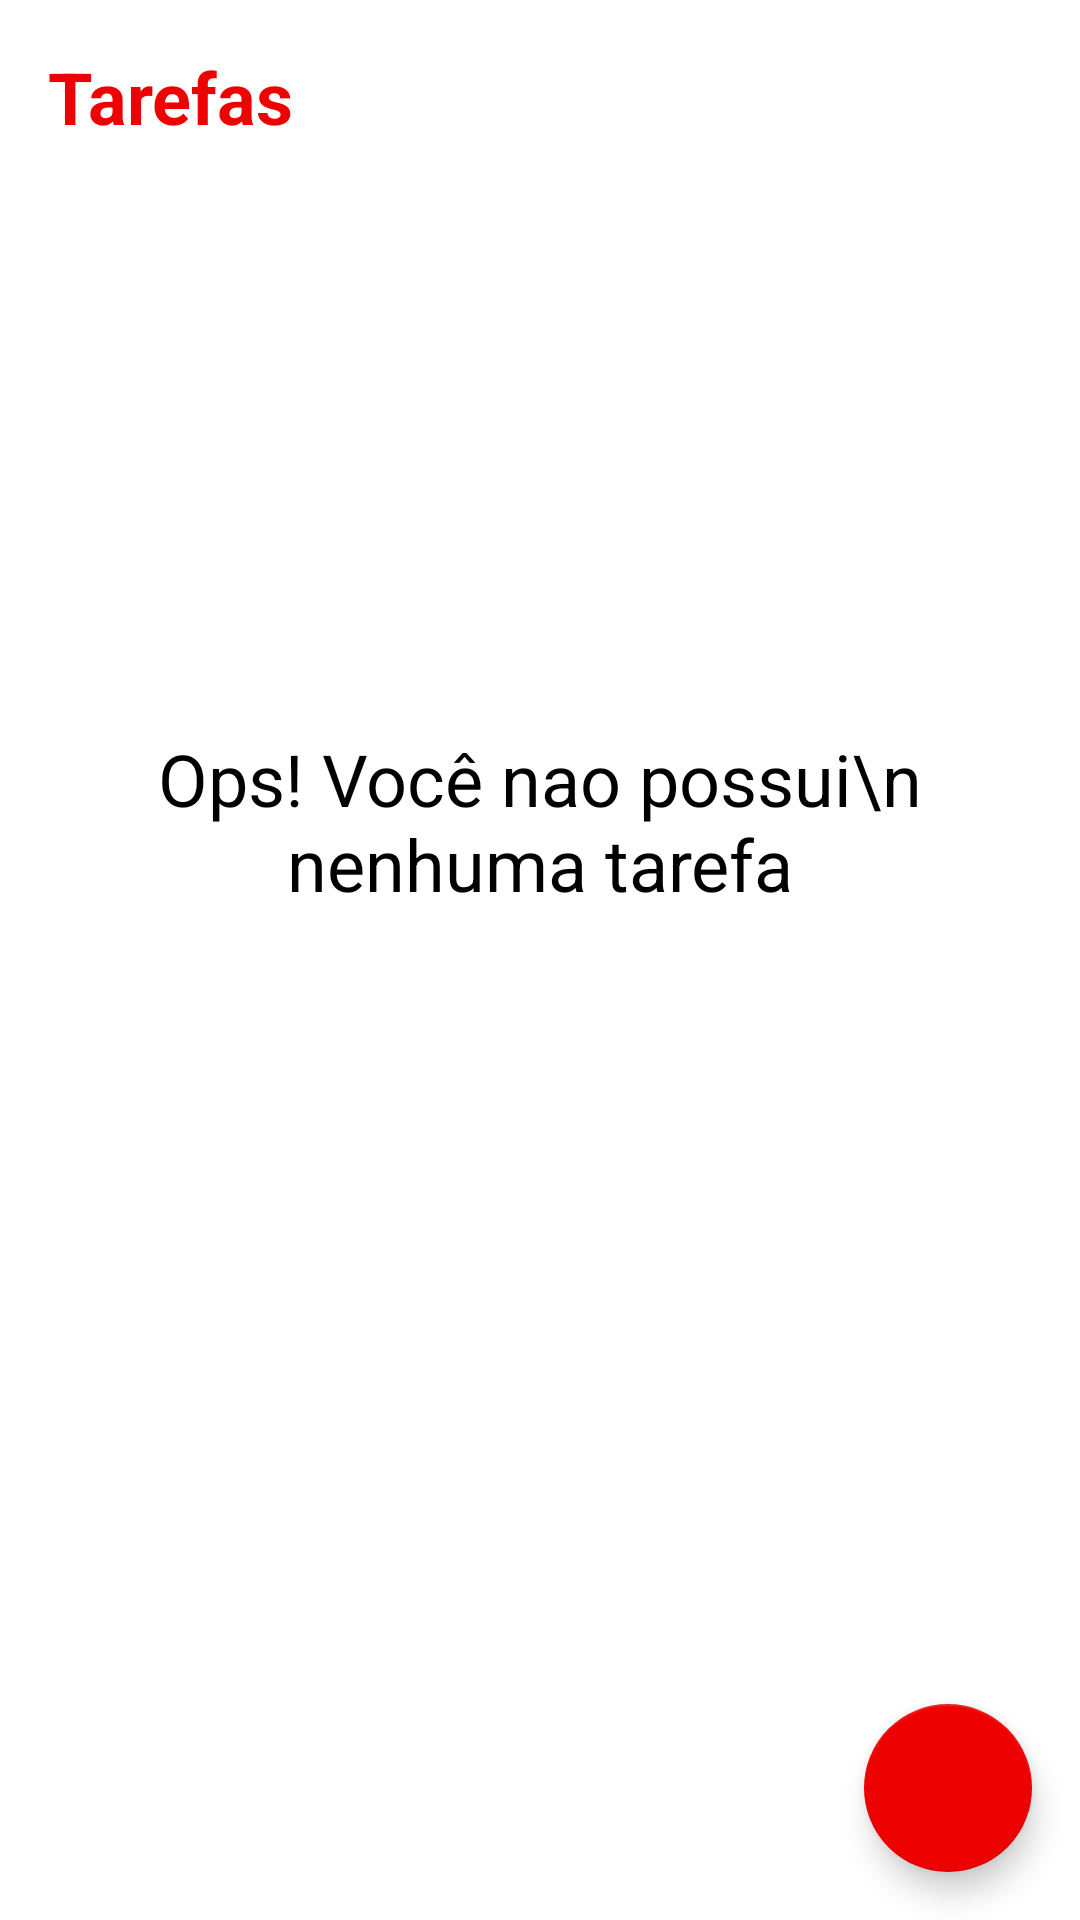

This screen was rendered from an Android layout file. Write that file and the resources it references.
<!-- AndroidManifest.xml: application theme Theme.ToDoList -->
<!-- res/layout/activity_main.xml -->
<?xml version="1.0" encoding="utf-8"?>
<androidx.constraintlayout.widget.ConstraintLayout xmlns:android="http://schemas.android.com/apk/res/android"
    xmlns:app="http://schemas.android.com/apk/res-auto"
    xmlns:tools="http://schemas.android.com/tools"

    android:layout_width="match_parent"
    android:layout_height="match_parent"
    tools:context=".ui.MainActivity">



    
    <include layout="@layout/empty_state"
        android:id="@+id/include_empty"
        />

    <TextView
        android:textStyle="bold"
        android:id="@+id/tv_title"
        android:layout_width="wrap_content"
        android:layout_height="wrap_content"
        android:layout_margin="16dp"
        android:layout_marginTop="40dp"
        android:text="@string/tarefas"
        android:textSize="24sp"
        android:textColor="@color/red_light"
        app:layout_constraintStart_toStartOf="parent"
        app:layout_constraintTop_toTopOf="parent" />

    <androidx.recyclerview.widget.RecyclerView
        android:id="@+id/rv_task"
        android:layout_width="match_parent"
        android:layout_height="0dp"
        android:layout_marginTop="16dp"
        tools:visibility="gone"
        app:layoutManager="androidx.recyclerview.widget.LinearLayoutManager"
        app:layout_constraintBottom_toTopOf="@id/fbtn"
        app:layout_constraintTop_toBottomOf="@id/tv_title"
        app:layout_constraintVertical_bias="0.0"
        tools:itemCount="8"
        tools:layout_editor_absoluteX="0dp"
        tools:listitem="@layout/item_task">


    </androidx.recyclerview.widget.RecyclerView>

    <com.google.android.material.floatingactionbutton.FloatingActionButton
        android:id="@+id/fbtn"
        android:layout_width="wrap_content"
        android:layout_height="wrap_content"
        app:layout_constraintEnd_toEndOf="parent"
        android:layout_margin="16dp"
        app:srcCompat="@drawable/ic_add"
        app:layout_constraintBottom_toBottomOf="parent"
        />

</androidx.constraintlayout.widget.ConstraintLayout>
<!-- res/layout/empty_state.xml (included above) -->
<?xml version="1.0" encoding="utf-8"?>
<androidx.constraintlayout.widget.ConstraintLayout xmlns:android="http://schemas.android.com/apk/res/android"
    android:layout_width="match_parent"
    android:layout_height="match_parent"
    xmlns:app="http://schemas.android.com/apk/res-auto"
    android:layout_margin="16dp"
    android:id="@+id/empty_state"
    >

    <TextView
        android:id="@+id/tv_message"
        android:layout_width="0dp"
        android:layout_height="wrap_content"
        android:gravity="center"
        android:text="Ops! Você nao possui\n nenhuma tarefa"
        android:textColor="@color/black"
        android:textSize="24sp"
        app:layout_constraintEnd_toEndOf="parent"
        app:layout_constraintStart_toStartOf="parent"
        android:layout_marginBottom="16dp"
        app:layout_constraintBottom_toTopOf="@id/iv_gatinho"
        />

    <androidx.appcompat.widget.AppCompatImageView
        android:id="@+id/iv_gatinho"
        android:layout_width="wrap_content"
        android:layout_height="wrap_content"
        app:layout_constraintBottom_toBottomOf="parent"
        app:layout_constraintStart_toStartOf="parent"
        app:layout_constraintEnd_toEndOf="parent"
        app:layout_constraintTop_toTopOf="parent"
        app:srcCompat="@drawable/ic_empty_state"/>



</androidx.constraintlayout.widget.ConstraintLayout>
<!-- res/layout/item_task.xml (included above) -->
<?xml version="1.0" encoding="utf-8"?>
<androidx.constraintlayout.widget.ConstraintLayout xmlns:android="http://schemas.android.com/apk/res/android"
    android:layout_width="match_parent"
    android:layout_height="wrap_content"
    xmlns:app="http://schemas.android.com/apk/res-auto"
    xmlns:tools="http://schemas.android.com/tools"
    android:layout_margin="16dp">

    <TextView
        android:id="@+id/tv_title"
        android:layout_width="wrap_content"
        android:layout_height="wrap_content"
        android:textColor="@color/black"
        android:textSize="18sp"
        app:layout_constraintStart_toStartOf="parent"
        app:layout_constraintTop_toTopOf="parent"
        tools:text="@string/passear_com_o_cachorro"
        android:textStyle="bold"
        />

    <TextView
        android:id="@+id/tv_date"
        android:layout_width="wrap_content"
        android:layout_height="wrap_content"
        android:textColor="@color/black"
        android:textSize="16sp"
        app:layout_constraintTop_toBottomOf="@id/tv_title"
        app:layout_constraintStart_toStartOf="parent"
        tools:text="18/08/2022    18:00"

        />

    <androidx.appcompat.widget.AppCompatImageView
        android:id="@+id/iv_more"
        android:layout_width="36dp"
        android:layout_height="36dp"
        app:srcCompat="@drawable/ic_baseline_more_vert_24"
        app:layout_constraintEnd_toEndOf="parent"
        app:layout_constraintTop_toTopOf="parent"
        app:layout_constraintBottom_toBottomOf="parent"

        />



</androidx.constraintlayout.widget.ConstraintLayout>
<!-- resources referenced by this layout -->
<resources>
  <color name="black">#FF000000</color>
  <color name="red_light">#ED0101</color>
  <!-- drawable ic_baseline_more_vert_24 (drawable) -->
  <vector android:height="24dp" android:tint="#FA0101"
      android:viewportHeight="24" android:viewportWidth="24"
      android:width="24dp" xmlns:android="http://schemas.android.com/apk/res/android">
      <path android:fillColor="@android:color/white" android:pathData="M12,8c1.1,0 2,-0.9 2,-2s-0.9,-2 -2,-2 -2,0.9 -2,2 0.9,2 2,2zM12,10c-1.1,0 -2,0.9 -2,2s0.9,2 2,2 2,-0.9 2,-2 -0.9,-2 -2,-2zM12,16c-1.1,0 -2,0.9 -2,2s0.9,2 2,2 2,-0.9 2,-2 -0.9,-2 -2,-2z"/>
  </vector>
  <string name="passear_com_o_cachorro">Passear com o cachorro</string>
  <string name="tarefas">Tarefas</string>
  <style name="Theme.ToDoList" parent="Theme.MaterialComponents.Light.NoActionBar">
          
          <item name="colorPrimary">@color/red_black</item>
          <item name="colorPrimaryDark">@color/white</item>
          <item name="boxStrokeColor">@color/edit_text_box_border</item>
  
          
  
          <item name="colorSecondary">@color/red_light</item>
          <item name="colorOnSecondary">@color/white</item>
  
  
  
      </style>
  <color name="red_black">#B30000</color>
  <color name="white">#FFFFFFFF</color>
</resources>
